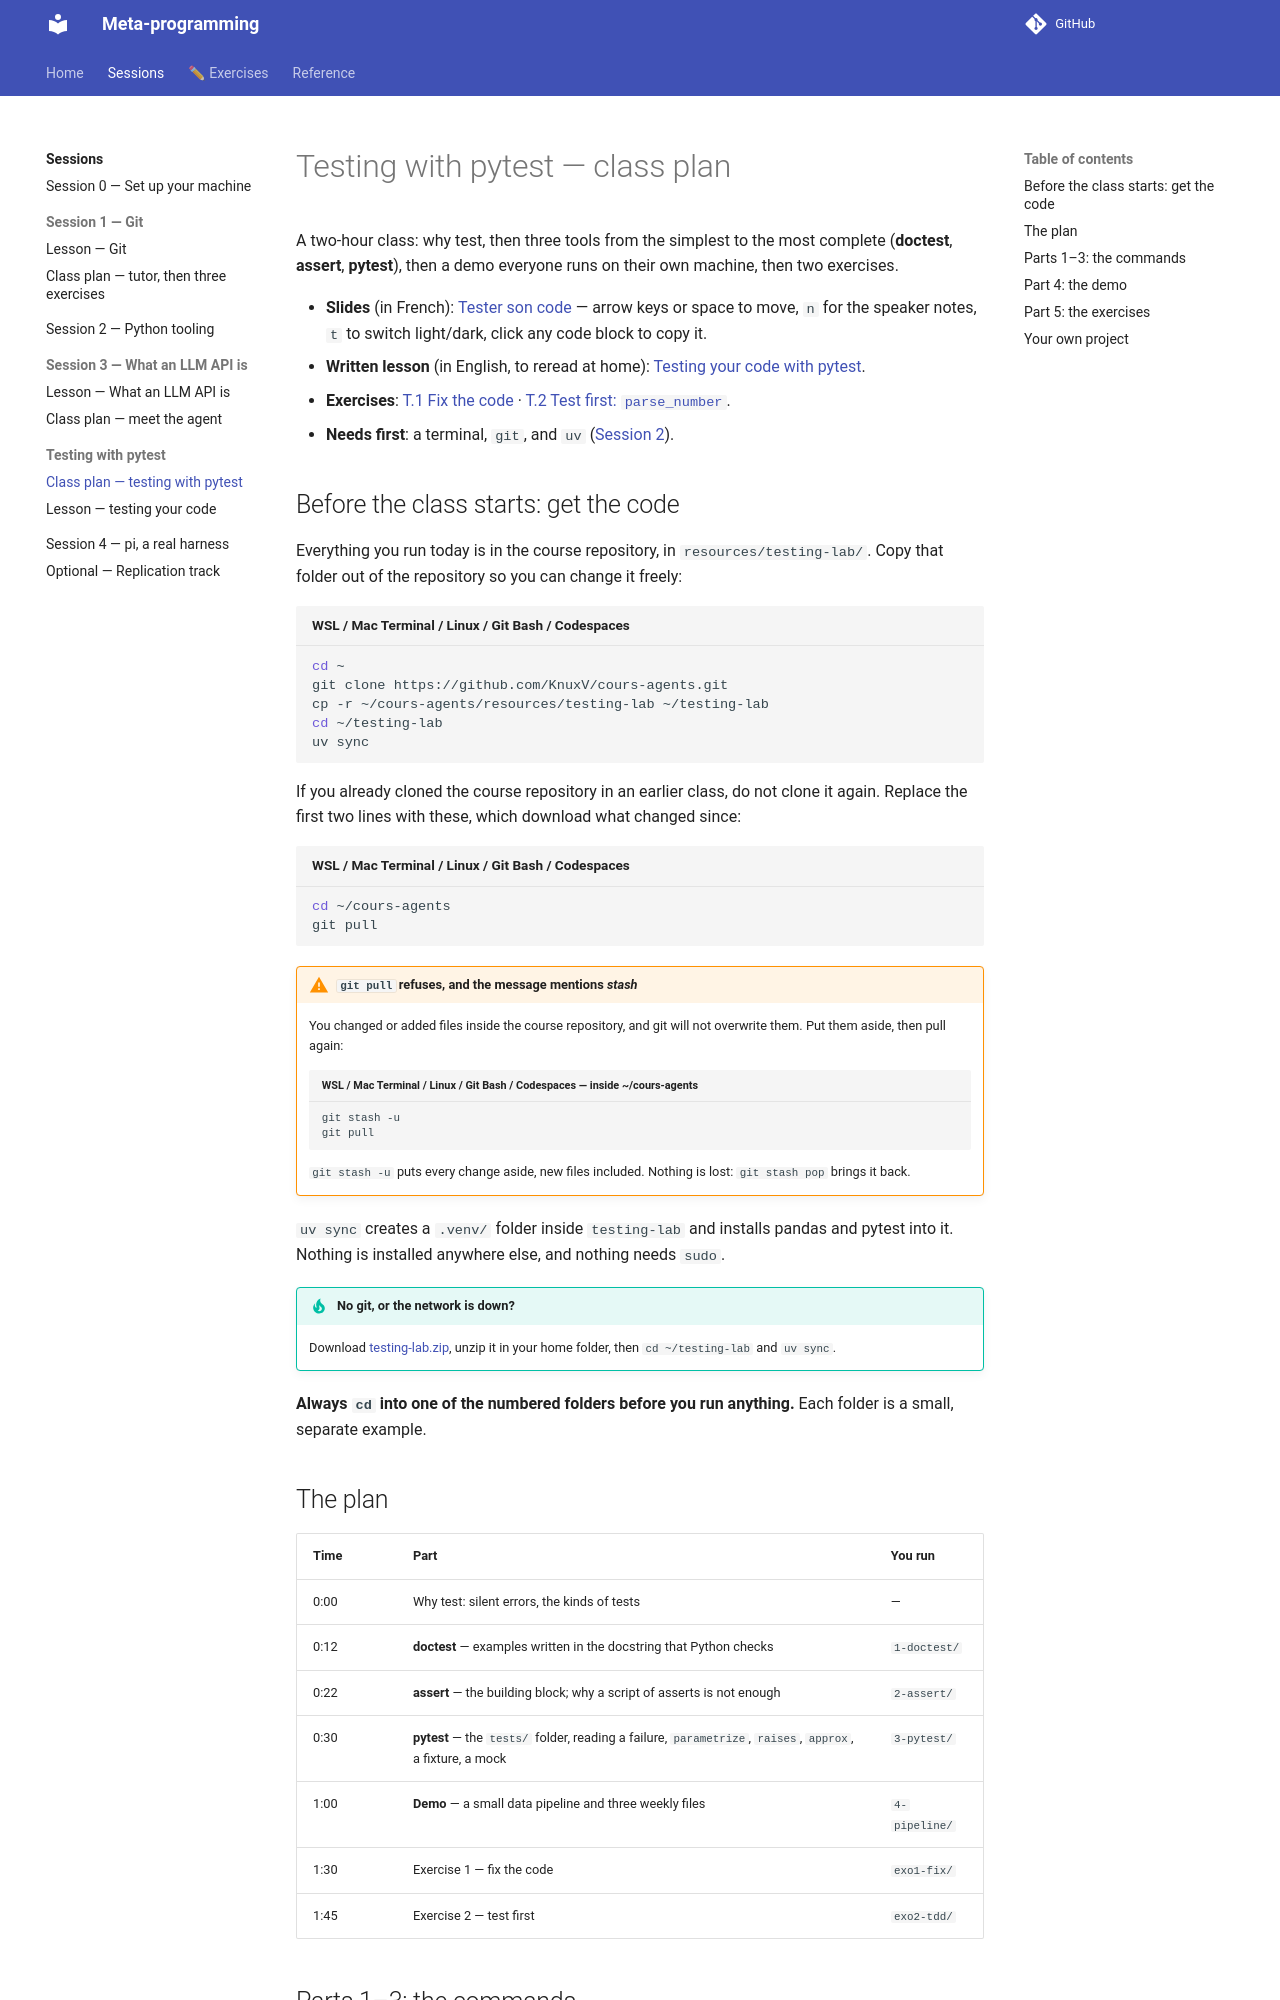

repository: KnuxV/cours-agents · page: sessions/testing/index.html · generator: mkdocs

# Testing with pytest — class plan

A two-hour class: why test, then three tools from the simplest to the most complete (**doctest**, **assert**, **pytest**), then a demo everyone runs on their own machine, then two exercises.

- **Slides** (in French): [Tester son code](../slides/testing-pytest.html){target="_blank"} — arrow keys or space to move, `n` for the speaker notes, `t` to switch light/dark, click any code block to copy it.
- **Written lesson** (in English, to reread at home): [Testing your code with pytest](../reference/testing.md).
- **Exercises**: [T.1 Fix the code](../exercises/testing-fix.md) · [T.2 Test first: `parse_number`](../exercises/testing-tdd.md).
- **Needs first**: a terminal, `git`, and `uv` ([Session 2](s2.md)).

## Before the class starts: get the code

Everything you run today is in the course repository, in `resources/testing-lab/`. Copy that folder out of the repository so you can change it freely:

```bash title="WSL / Mac Terminal / Linux / Git Bash / Codespaces"
cd ~
git clone https://github.com/KnuxV/cours-agents.git
cp -r ~/cours-agents/resources/testing-lab ~/testing-lab
cd ~/testing-lab
uv sync
```

If you already cloned the course repository in an earlier class, do not clone it again. Replace the first two lines with these, which download what changed since:

```bash title="WSL / Mac Terminal / Linux / Git Bash / Codespaces"
cd ~/cours-agents
git pull
```

!!! warning "`git pull` refuses, and the message mentions *stash*"
    You changed or added files inside the course repository, and git will not overwrite them. Put them aside, then pull again:

    ```bash title="WSL / Mac Terminal / Linux / Git Bash / Codespaces — inside ~/cours-agents"
    git stash -u
    git pull
    ```

    `git stash -u` puts every change aside, new files included. Nothing is lost: `git stash pop` brings it back.

`uv sync` creates a `.venv/` folder inside `testing-lab` and installs pandas and pytest into it. Nothing is installed anywhere else, and nothing needs `sudo`.

!!! tip "No git, or the network is down?"
    Download [testing-lab.zip](../files/testing-lab.zip), unzip it in your home folder, then `cd ~/testing-lab` and `uv sync`.

**Always `cd` into one of the numbered folders before you run anything.** Each folder is a small, separate example.

## The plan

| Time | Part | You run |
|---|---|---|
| 0:00 | Why test: silent errors, the kinds of tests | — |
| 0:12 | **doctest** — examples written in the docstring that Python checks | `1-doctest/` |
| 0:22 | **assert** — the building block; why a script of asserts is not enough | `2-assert/` |
| 0:30 | **pytest** — the `tests/` folder, reading a failure, `parametrize`, `raises`, `approx`, a fixture, a mock | `3-pytest/` |
| 1:00 | **Demo** — a small data pipeline and three weekly files | `4-pipeline/` |
| 1:30 | Exercise 1 — fix the code | `exo1-fix/` |
| 1:45 | Exercise 2 — test first | `exo2-tdd/` |
